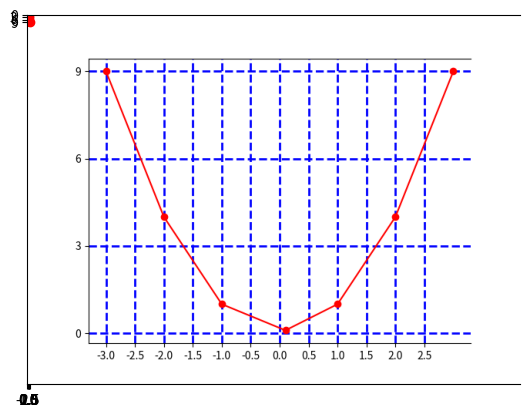

Source code (Python):
import matplotlib.pyplot as plt
import numpy as np
import matplotlib.image as mpimg


fig, ax = plt.subplots()


x = np.array([-3, -2, -1, 0.1, 1, 2, 3])
y = np.array([9, 4, 1, 0.1, 1, 4, 9])

ax.plot(x, y, color='red', linestyle='-', marker='o', label='y=x^2')

ax.set_xticks(np.arange(-3, 3, 0.5))
ax.set_yticks(np.arange(0, 10, 3))

ax.spines['right'].set_visible(False)
ax.grid(color='blue', linewidth=2, linestyle='--')
# Чтобы убрать сетку ax.grid()
fig.show()
# Сохранение и открытие графика
fig.savefig('./figure1.png')
img = mpimg.imread('./figure1.png')

plt.grid()
plt.imshow(img)
